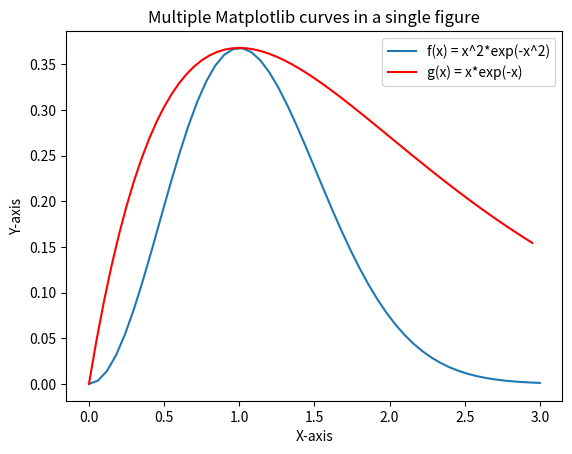
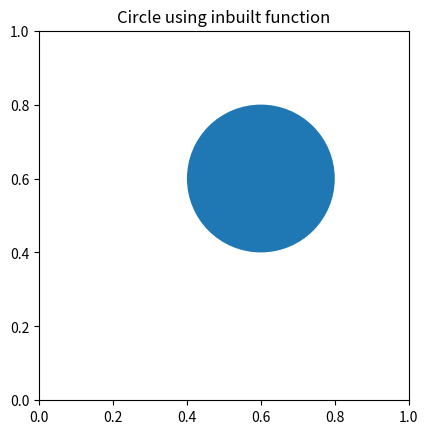
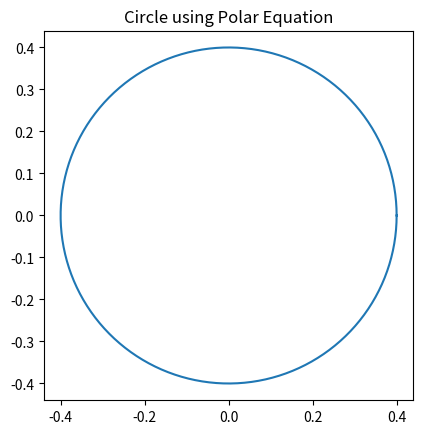
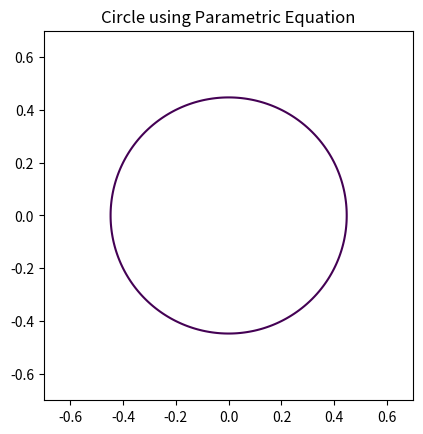
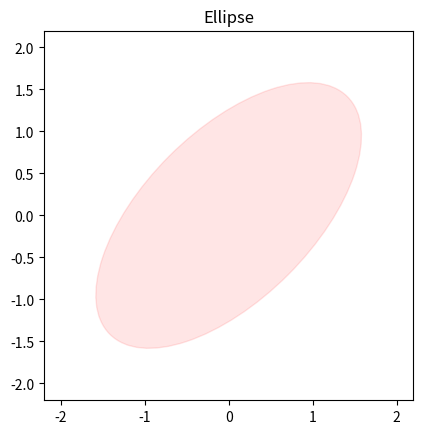

The script that saved these images, in order:
"""Visualizing Curves in 2D

Cartesian/Polar
2D
C(t) = (x(t), y(t))
"""

import numpy as np
import matplotlib.pyplot as plt

# CURVES
def f(x):
    return x**2*np.exp(-x**2)

# generate 51 points between 0 and 3
x = np.linspace(start = 0., stop = 3, num = 51)
y = f(x) # applying function over all the values
plt.plot(x, y)

def g(x):
    return x*np.exp(-x)
xx = np.arange  ( start = 0., stop = 3., step = 0.05)
yy = g(xx)
plt.plot( xx, yy, 'r-')

plt.xlabel('X-axis')
plt.ylabel('Y-axis')
plt.legend( [ 'f(x) = x^2*exp(-x^2)'   # This is f(x)
            , 'g(x) = x*exp(-x)'       # This is g(x)
            ] )
plt.title('Multiple Matplotlib curves in a single figure');
plt.show()

# CIRCLES
figure, axes = plt.subplots()
My_circle = plt.Circle(( 0.6 , 0.6 ), 0.2 )
 
axes.set_aspect( 1 )
axes.add_artist( My_circle )
plt.title( 'Circle using inbuilt function' )
plt.show()

# Manually making the equations

# Using Polar Equation of a Circle
theta = np.linspace( 0 , 2 * np.pi , 150 )
radius = 0.4
a = radius * np.cos( theta )
b = radius * np.sin( theta )
figure, axes = plt.subplots( 1 )
axes.plot( a, b )
axes.set_aspect( 1 )
plt.title( 'Circle using Polar Equation' )
plt.show()

x = np.linspace( -0.7 , 0.7 , 150 )
y = np.linspace( -0.7 , 0.7 , 150 )
a, b = np.meshgrid( x , y )
C = a ** 2 + b ** 2 - 0.2
figure, axes = plt.subplots()
axes.contour( a , b , C , [0] )
axes.set_aspect( 1 )
 
plt.title('Circle using Parametric Equation')
plt.show()

# ELLIPSES
from matplotlib.patches import Ellipse

fig, ax = plt.subplots(subplot_kw={'aspect': 'equal'})
angle = 45  # degrees)
ellipse = Ellipse((0, 0), 4, 2, angle=angle, alpha=0.1, color='red')
ax.add_artist(ellipse)
ax.set_xlim(-2.2, 2.2)
ax.set_ylim(-2.2, 2.2)
plt.title('Ellipse')
plt.show()